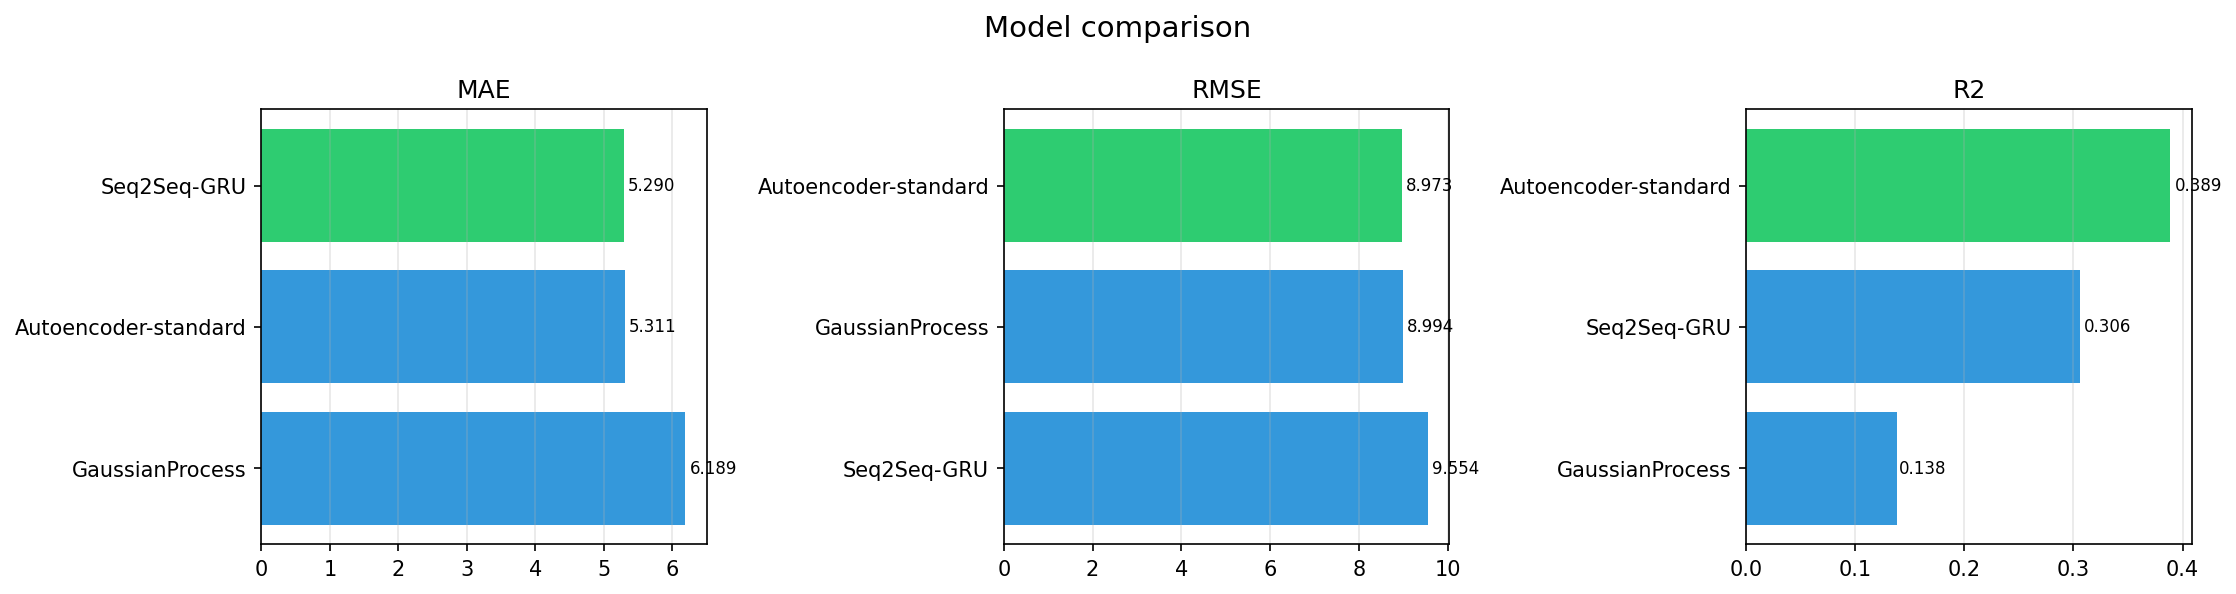

The data file committed next to this chart (first rows):
model, MAE, RMSE, MAPE_pct, sMAPE_pct, R2, PICP_95, MIS, run_dir
Seq2Seq-GRU, 5.29, 9.554, 11.87, 11.37, 0.3061, 0.9500, 57.6, results\starlink_latency\seq2seq
GaussianProcess, 6.189, 8.994, 13.21, 12.77, 0.1383, 0.9500, 51.5, results\starlink_latency\gaussian_proces…
Autoencoder-standard, 5.311, 8.973, 11.97, 11.59, 0.3888, 0.9500, 53.39, results\starlink_latency\autoencoder
